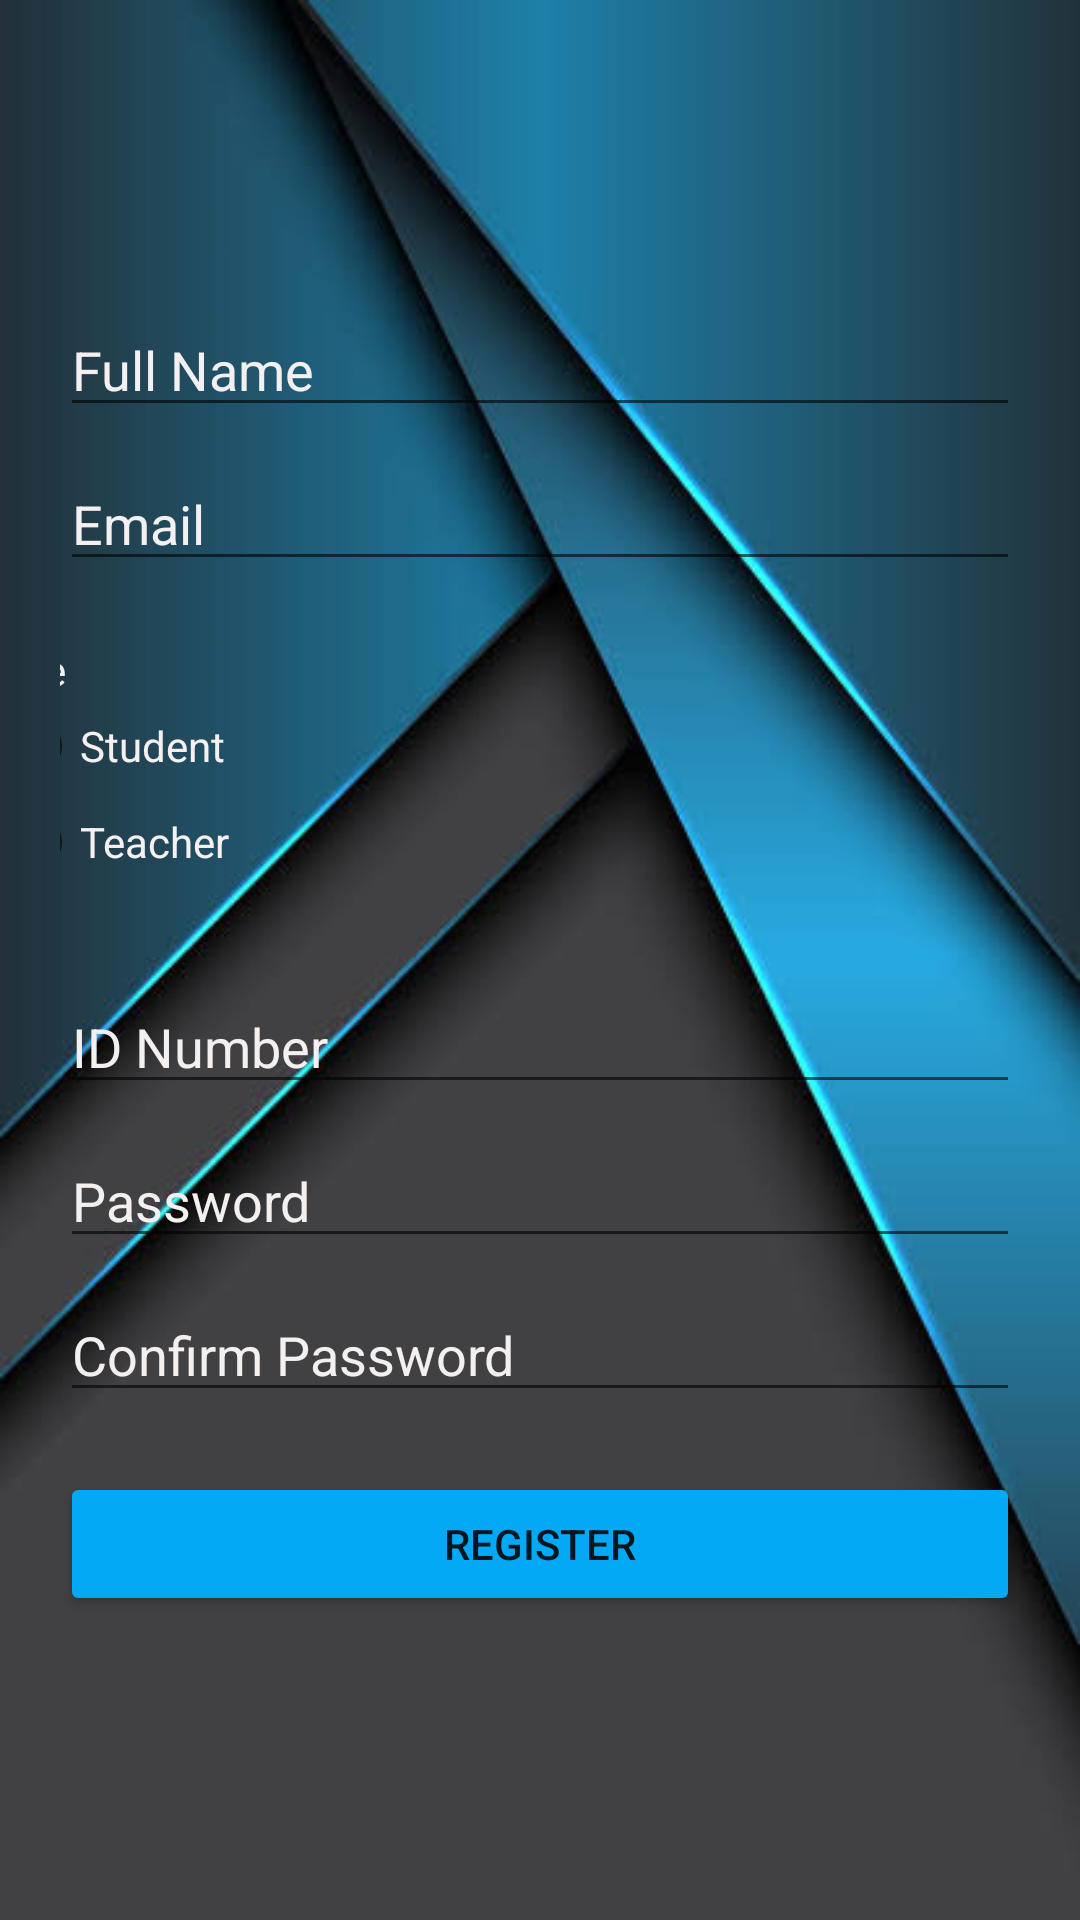

This screen was rendered from an Android layout file. Write that file and the resources it references.
<!-- AndroidManifest.xml: application theme Theme.AppCompat.Light.NoActionBar -->
<!-- res/layout/activity_user_registration.xml -->
<?xml version="1.0" encoding="utf-8"?>
<LinearLayout xmlns:android="http://schemas.android.com/apk/res/android"
    xmlns:app="http://schemas.android.com/apk/res-auto"
    xmlns:tools="http://schemas.android.com/tools"
    android:layout_width="match_parent"
    android:layout_height="match_parent"
    android:gravity="center"
    android:orientation="vertical"
    android:padding="20dp"
    android:background="@drawable/gra5"
    tools:context=".UserRegistration">

    <EditText
        android:id="@+id/username"
        android:layout_width="match_parent"
        android:layout_height="wrap_content"
        android:ems="10"
        android:hint="Full Name"
        android:textColor="#F6F0F0"
        android:textColorHint="#F5F0F0"
        android:inputType="textPersonName" />

    <EditText
        android:id="@+id/emailid"
        android:layout_width="match_parent"
        android:layout_height="wrap_content"
        android:layout_marginTop="10dp"
        android:ems="10"
        android:hint="Email"
        android:textColor="#F6F0F0"
        android:textColorHint="#F5F0F0"
        android:inputType="textEmailAddress" />

    <RadioGroup
        android:id="@+id/userRole"
        android:layout_width="371dp"
        android:layout_height="wrap_content"
        android:paddingTop="20dp"
        android:textColor="#F6F0F0"
        android:textColorHint="#F5F0F0"
        android:paddingBottom="20dp">

        <TextView
            android:id="@+id/Role"
            android:layout_width="match_parent"
            android:layout_height="wrap_content"
            android:textColor="#F6F0F0"
            android:textColorHint="#F5F0F0"
            android:text="Role" />

        <RadioButton
            android:id="@+id/Student"
            android:layout_width="match_parent"
            android:layout_height="wrap_content"
            android:textColor="#F6F0F0"
            android:textColorHint="#F5F0F0"
            android:text="Student" />

        <RadioButton
            android:id="@+id/Teacher"
            android:layout_width="match_parent"
            android:layout_height="wrap_content"
            android:textColor="#F6F0F0"
            android:textColorHint="#F5F0F0"
            android:text="Teacher" />
    </RadioGroup>

    <EditText
        android:id="@+id/idno"
        android:layout_width="match_parent"
        android:layout_height="wrap_content"
        android:layout_marginTop="10dp"
        android:ems="10"
        android:hint="ID Number"
        android:textColor="#F6F0F0"
        android:textColorHint="#F5F0F0"
        android:inputType="textPersonName" />

    <EditText
        android:id="@+id/password"
        android:layout_width="match_parent"
        android:layout_height="wrap_content"
        android:layout_marginTop="10dp"
        android:ems="10"
        android:hint="Password"
        android:textColor="#F6F0F0"
        android:textColorHint="#F5F0F0"
        android:inputType="textPassword" />

    <EditText
        android:id="@+id/confirmpassword"
        android:layout_width="match_parent"
        android:layout_height="wrap_content"
        android:layout_marginTop="10dp"
        android:ems="10"
        android:hint="Confirm Password"
        android:textColor="#F6F0F0"
        android:textColorHint="#F5F0F0"
        android:inputType="textPassword" />

    <Button
        android:id="@+id/registeruser1"
        android:layout_width="match_parent"
        android:layout_height="wrap_content"
        android:layout_marginTop="20dp"
        android:text="Register"
        app:backgroundTint="#03A9F4" />

</LinearLayout>
<!-- resources referenced by this layout -->
<resources>
  <!-- drawable gra5: jpeg bitmap (drawable, 22818 bytes) -->
</resources>
